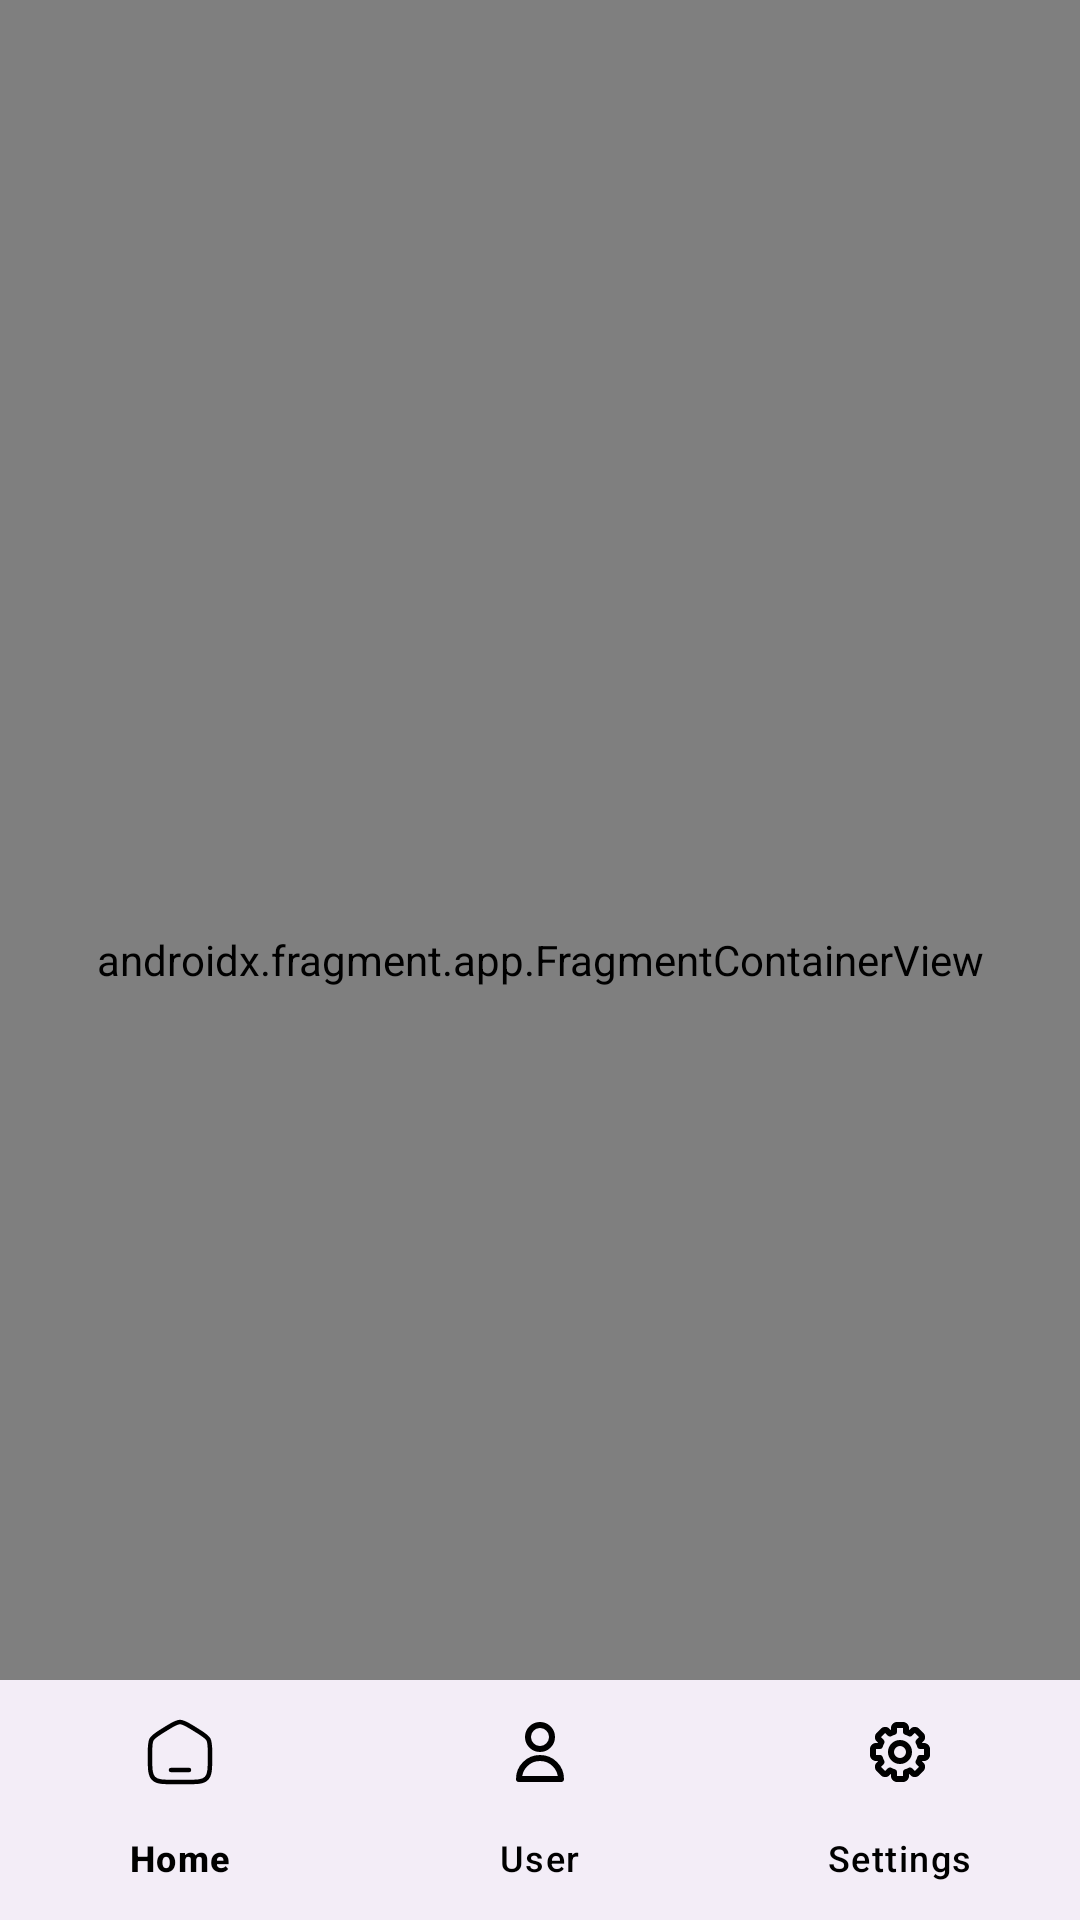

Write the Android layout XML for this screen, with the resource values it uses.
<!-- AndroidManifest.xml: application theme Theme.AppTaskDone -->
<!-- res/layout/activity_main.xml -->
<?xml version="1.0" encoding="utf-8"?>
<androidx.constraintlayout.widget.ConstraintLayout xmlns:android="http://schemas.android.com/apk/res/android"
    xmlns:app="http://schemas.android.com/apk/res-auto"
    xmlns:tools="http://schemas.android.com/tools"
    android:id="@+id/main"
    android:layout_width="match_parent"
    android:layout_height="match_parent"
    tools:context=".MainActivity">

    <com.google.android.material.bottomnavigation.BottomNavigationView
        android:id="@+id/bottomNavigationView"
        android:layout_width="match_parent"
        android:layout_height="wrap_content"
        android:layout_gravity="bottom"
        app:itemIconTint="@color/black"
        app:itemTextColor="@color/black"
        app:labelVisibilityMode="labeled"
        app:layout_constraintBottom_toBottomOf="parent"
        app:layout_constraintEnd_toEndOf="parent"
        app:layout_constraintStart_toStartOf="parent"
        app:menu="@menu/bottom_nav_menu" />

    <androidx.fragment.app.FragmentContainerView
        android:id="@+id/nav_host_fragment"
        android:name="androidx.navigation.fragment.NavHostFragment"
        android:layout_width="match_parent"
        android:layout_height="match_parent"
        app:defaultNavHost="true"
        app:layout_constraintBottom_toTopOf="@id/bottomNavigationView"
        app:layout_constraintTop_toTopOf="parent"
        app:navGraph="@navigation/main_graph" />


</androidx.constraintlayout.widget.ConstraintLayout>
<!-- resources referenced by this layout -->
<resources>
  <color name="black">#FF000000</color>
  <style name="Theme.AppTaskDone" parent="Base.Theme.AppTaskDone" />
  <style name="Base.Theme.AppTaskDone" parent="Theme.Material3.DayNight.NoActionBar">
          
          
      </style>
</resources>
